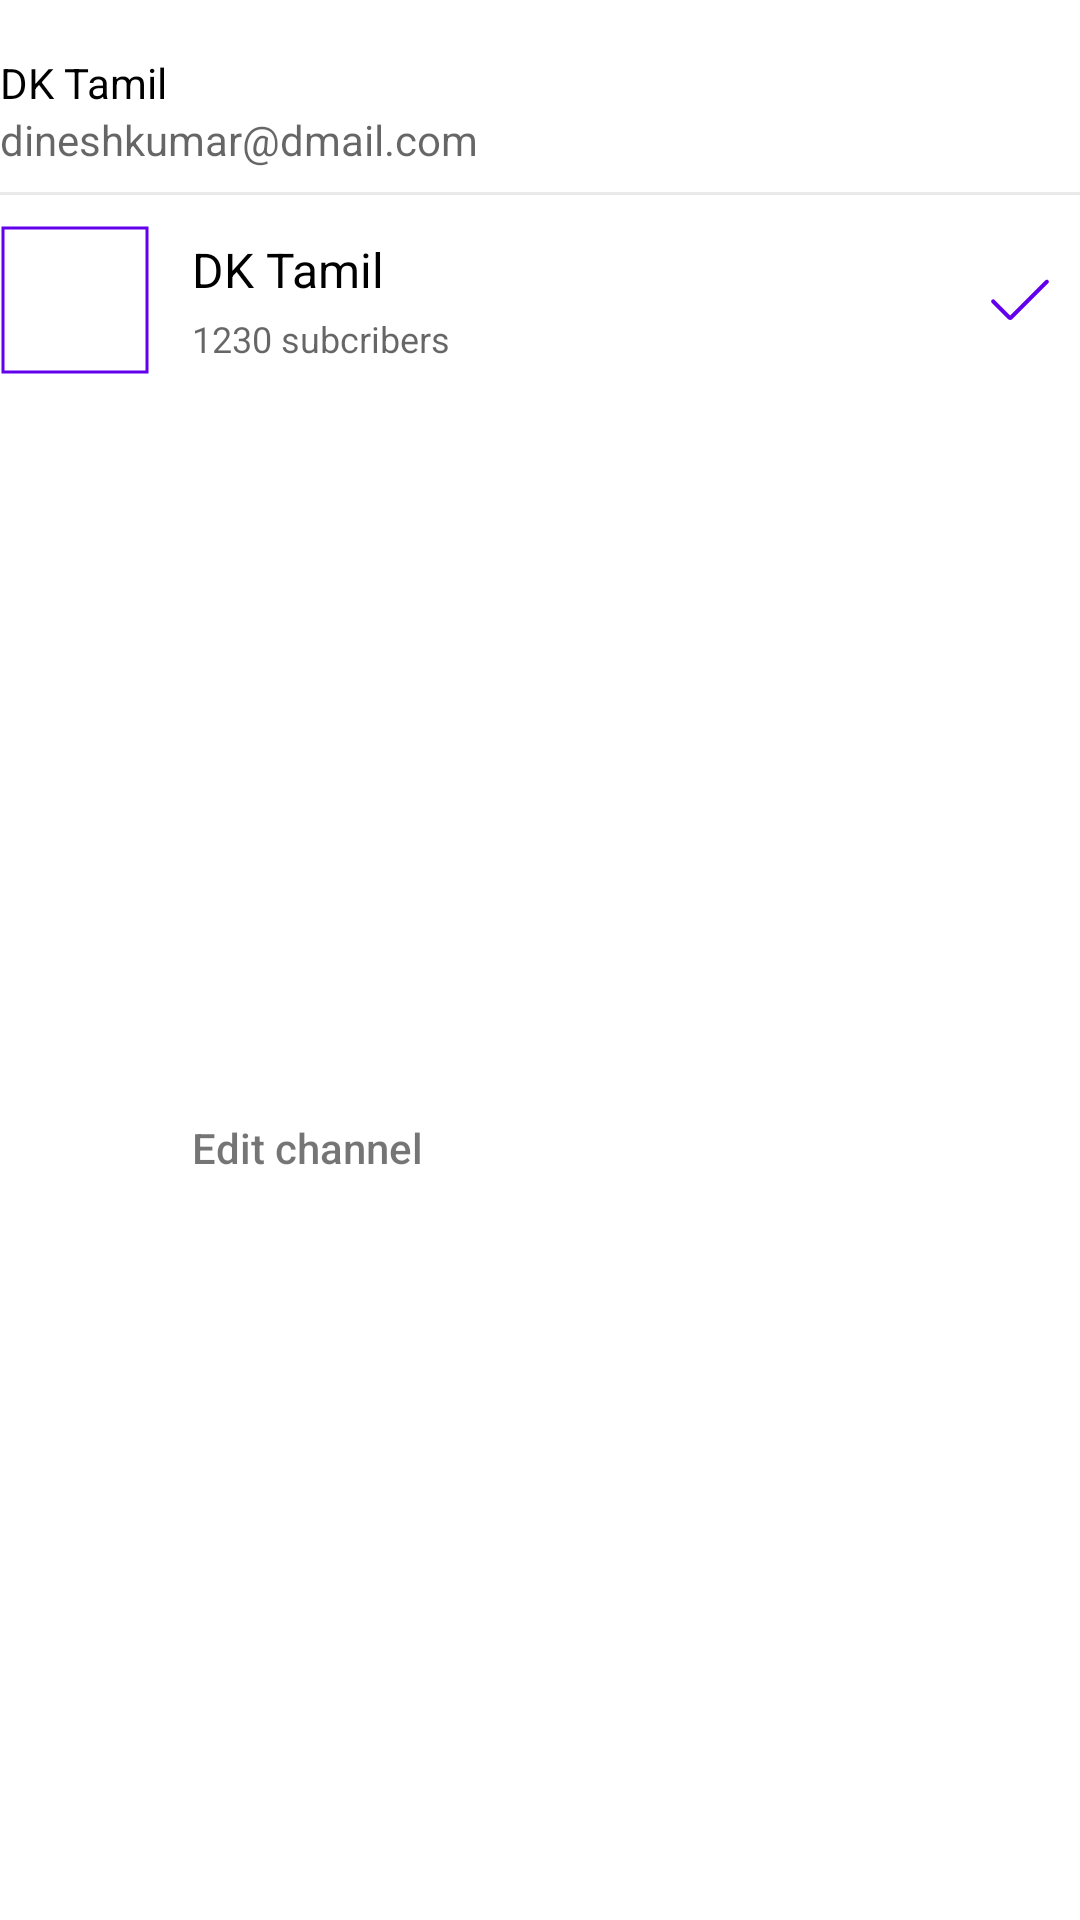

Write the Android layout XML for this screen, with the resource values it uses.
<!-- AndroidManifest.xml: application theme Theme.Blogbite -->
<!-- res/layout/dialog_switch_account_loged_in_account.xml -->
<?xml version="1.0" encoding="utf-8"?>
<androidx.constraintlayout.widget.ConstraintLayout xmlns:android="http://schemas.android.com/apk/res/android"
    xmlns:app="http://schemas.android.com/apk/res-auto"
    android:layout_width="match_parent"
    android:layout_height="wrap_content">

    <TextView
        android:id="@+id/dsalia_name"
        android:layout_width="0dp"
        android:layout_height="wrap_content"
        android:layout_marginTop="18dp"
        android:text="DK Tamil"
        android:textColor="?attr/colorOnSecondary"
        android:textSize="14sp"
        app:layout_constraintEnd_toEndOf="0"
        app:layout_constraintStart_toStartOf="0"
        app:layout_constraintTop_toTopOf="0" />

    <TextView
        android:id="@+id/dsalia_mailId"
        android:layout_width="0dp"
        android:layout_height="wrap_content"
        android:text="dineshkumar@dmail.com"
        android:textColor="?attr/colorControlNormal"
        android:textSize="14sp"
        app:layout_constraintBottom_toTopOf="@+id/view3"
        app:layout_constraintEnd_toEndOf="0"
        app:layout_constraintStart_toStartOf="0"
        app:layout_constraintTop_toBottomOf="@+id/dsalia_name" />

    <View
        android:id="@+id/view3"
        android:layout_width="match_parent"
        android:layout_height="1dp"
        android:layout_marginTop="8dp"
        android:background="#349a9a9a"
        app:layout_constraintEnd_toEndOf="0"
        app:layout_constraintStart_toStartOf="0"
        app:layout_constraintTop_toBottomOf="@+id/dsalia_mailId" />

    <androidx.constraintlayout.widget.ConstraintLayout
        android:id="@+id/constraintLayout12"
        android:layout_width="match_parent"
        android:layout_height="wrap_content"
        android:layout_marginTop="10dp"
        app:layout_constraintEnd_toEndOf="0"
        app:layout_constraintStart_toStartOf="0"
        app:layout_constraintTop_toBottomOf="@+id/view3">

        <ImageView
            android:id="@+id/imageView5"
            android:layout_width="40dp"
            android:layout_height="40dp"
            android:padding="4dp"
            app:layout_constraintBottom_toBottomOf="0"
            app:layout_constraintEnd_toEndOf="0"
            app:layout_constraintStart_toEndOf="@+id/dsalia_subcribers_count"
            app:layout_constraintTop_toTopOf="0"
            app:srcCompat="@drawable/done"
            app:tint="?attr/colorPrimary" />

        <TextView
            android:id="@+id/dsalia_subcribers_count"
            android:layout_width="0dp"
            android:layout_height="wrap_content"
            android:layout_marginStart="14dp"
            android:text="1230 subcribers"
            android:textColor="?attr/colorControlNormal"
            android:textSize="12sp"
            app:layout_constraintBottom_toBottomOf="0"
            app:layout_constraintEnd_toStartOf="@+id/imageView5"
            app:layout_constraintStart_toEndOf="@+id/dsalia_imageview"
            app:layout_constraintTop_toBottomOf="@+id/dsalia_name_inside" />

        <TextView
            android:id="@+id/dsalia_name_inside"
            android:layout_width="0dp"
            android:layout_height="wrap_content"
            android:layout_marginStart="14dp"
            android:text="DK Tamil"
            android:textColor="?attr/colorOnSecondary"
            android:textSize="16sp"
            app:layout_constraintBottom_toTopOf="@+id/dsalia_subcribers_count"
            app:layout_constraintEnd_toStartOf="@+id/imageView5"
            app:layout_constraintStart_toEndOf="@+id/dsalia_imageview"
            app:layout_constraintTop_toTopOf="0" />

        <com.google.android.material.imageview.ShapeableImageView
            android:id="@+id/dsalia_imageview"
            android:layout_width="50dp"
            android:layout_height="50dp"
            android:padding="1dp"
            android:src="@drawable/dktimg"
            app:layout_constraintBottom_toBottomOf="0"
            app:layout_constraintStart_toStartOf="0"
            app:layout_constraintTop_toTopOf="0"
            app:shapeAppearance="@style/roundimageview"
            app:strokeColor="?attr/colorPrimary"
            app:strokeWidth="1dp" />
    </androidx.constraintlayout.widget.ConstraintLayout>

    <TextView
        android:id="@+id/dsalia_name3"
        android:layout_width="0dp"
        android:layout_height="wrap_content"
        android:layout_marginStart="64dp"
        android:layout_marginTop="8dp"
        android:layout_marginBottom="8dp"
        android:text="Edit channel"
        android:textColor="@color/blue_dark"
        android:textSize="14sp"
        app:fontFamily="sans-serif-medium"
        app:layout_constraintBottom_toBottomOf="0"
        app:layout_constraintEnd_toEndOf="0"
        app:layout_constraintStart_toStartOf="0"
        app:layout_constraintTop_toBottomOf="@+id/constraintLayout12" />
</androidx.constraintlayout.widget.ConstraintLayout>
<!-- resources referenced by this layout -->
<resources>
  <!-- drawable done (drawable) -->
  <?xml version="1.0" encoding="utf-8"?>
  <vector xmlns:android="http://schemas.android.com/apk/res/android" android:tint="?attr/colorControlNormal" android:height="24dp" android:width="24dp" android:viewportWidth="960" android:viewportHeight="960">
      <path android:fillColor="@android:color/white" android:pathData="M382,679.15Q375.54,679.15 370.08,677.04Q364.61,674.92 359.39,669.69L197.38,507.69Q191,501.31 191.12,493.42Q191.23,485.54 197.62,479.15Q204,472.77 211.77,472.77Q219.54,472.77 225.92,479.15L382,635.23L734.08,283.15Q740.46,276.77 748.35,276.77Q756.23,276.77 762.61,283.15Q769,289.54 769,297.42Q769,305.31 762.61,311.69L404.61,669.69Q399.39,674.92 393.92,677.04Q388.46,679.15 382,679.15Z"/>
  </vector>
  <style name="Theme.Blogbite" parent="Theme.MaterialComponents.DayNight.DarkActionBar">
          
          <item name="colorPrimary">@color/purple_500</item>
          <item name="colorPrimaryVariant">@color/purple_700</item>
          <item name="colorOnPrimary">@color/white</item>
          
          <item name="colorSecondary">@color/teal_200</item>
          <item name="colorSecondaryVariant">@color/teal_700</item>
          <item name="colorOnSecondary">@color/black</item>
          
          <item name="android:statusBarColor" tools:targetApi="l">?attr/colorPrimaryVariant</item>
          
      </style>
  <!-- not gathered from this repository: default colours our renderer supplied (Android Studio template values) -->
  <color name="purple_500">#FF6200EE</color>
  <color name="purple_700">#FF3700B3</color>
  <color name="teal_200">#FF03DAC5</color>
  <color name="teal_700">#FF018786</color>
  <color name="black">#FF000000</color>
  <color name="white">#FFFFFFFF</color>
</resources>
